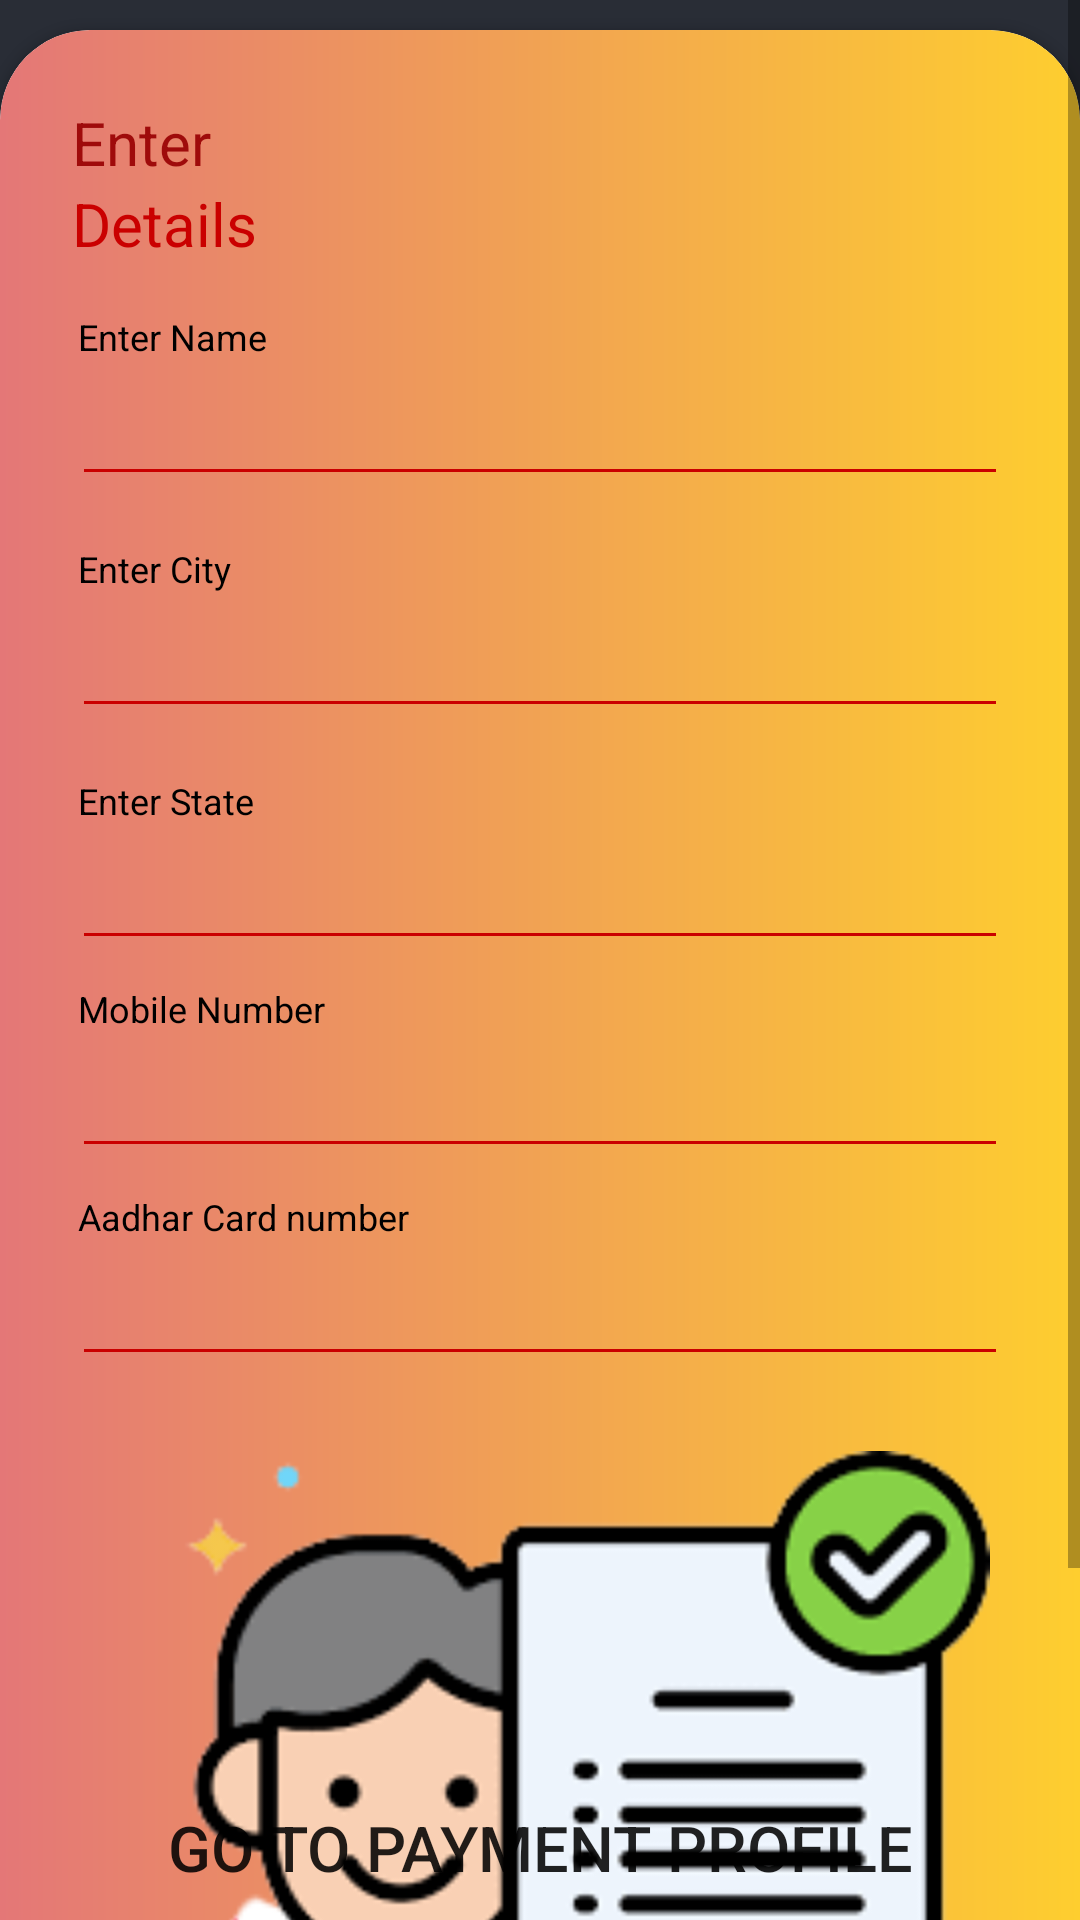

Reconstruct the res/layout file that produces this screen, plus the resources it refers to.
<!-- AndroidManifest.xml: application theme Theme.AppCompat.Light.NoActionBar -->
<!-- res/layout/nearby_kyc_fragment.xml -->
<?xml version="1.0" encoding="utf-8"?>
<androidx.constraintlayout.widget.ConstraintLayout xmlns:android="http://schemas.android.com/apk/res/android"
    android:layout_width="match_parent"
    android:layout_height="match_parent"
    xmlns:tools="http://schemas.android.com/tools"
    android:background="#E2E5DE"
    android:backgroundTint="@color/black_shade_1"
    xmlns:app="http://schemas.android.com/apk/res-auto">

    <ScrollView
        android:id="@+id/scrollView2"
        android:layout_width="match_parent"
        android:layout_height="match_parent"
        android:orientation="vertical">

        <androidx.cardview.widget.CardView
            android:layout_width="match_parent"
            android:layout_height="0dp"
            android:layout_marginVertical="10dp"
            app:cardCornerRadius="30dp"
            app:layout_constraintTop_toTopOf="parent">


            <androidx.constraintlayout.widget.ConstraintLayout
                android:layout_width="match_parent"
                android:layout_height="match_parent"
                android:background="@drawable/profile_bg">


                <TextView
                    android:id="@+id/textView"
                    android:layout_width="wrap_content"
                    android:layout_height="wrap_content"
                    android:layout_marginStart="24dp"
                    android:layout_marginTop="24dp"
                    android:text="Enter"
                    android:textColor="@color/red"
                    android:textSize="20sp"
                    app:layout_constraintStart_toStartOf="parent"
                    app:layout_constraintTop_toTopOf="parent" />

                <TextView
                    android:id="@+id/name"
                    android:layout_width="wrap_content"
                    android:layout_height="wrap_content"
                    android:layout_marginStart="26dp"
                    android:layout_marginTop="16dp"
                    android:text="Enter Name"
                    android:textColor="@color/black"
                    android:textSize="12sp"
                    app:layout_constraintStart_toStartOf="parent"
                    app:layout_constraintTop_toBottomOf="@+id/textView3" />

                <EditText
                    android:id="@+id/editName"
                    android:layout_width="0dp"
                    android:layout_height="45dp"
                    android:layout_marginStart="24dp"
                    android:layout_marginEnd="24dp"
                    android:backgroundTint="@color/dark_red"
                    android:ems="10"
                    android:inputType="textEmailAddress"
                    android:textColor="#8c8c8c"
                    app:layout_constraintEnd_toEndOf="parent"
                    app:layout_constraintHorizontal_bias="0.0"
                    app:layout_constraintStart_toStartOf="parent"
                    app:layout_constraintTop_toBottomOf="@+id/name" />


                <TextView
                    android:id="@+id/city"
                    android:layout_width="wrap_content"
                    android:layout_height="wrap_content"
                    android:layout_marginStart="26dp"
                    android:layout_marginTop="16dp"
                    android:text="Enter City"
                    android:textColor="@color/black"
                    android:textSize="12sp"
                    app:layout_constraintStart_toStartOf="parent"
                    app:layout_constraintTop_toBottomOf="@+id/editName" />

                <EditText
                    android:id="@+id/editCity"
                    android:layout_width="0dp"
                    android:layout_height="45dp"
                    android:layout_marginStart="24dp"
                    android:layout_marginEnd="24dp"
                    android:backgroundTint="@color/dark_red"
                    android:ems="10"
                    android:inputType="textEmailAddress"
                    android:textColor="#8c8c8c"
                    app:layout_constraintEnd_toEndOf="parent"
                    app:layout_constraintHorizontal_bias="0.0"
                    app:layout_constraintStart_toStartOf="parent"
                    app:layout_constraintTop_toBottomOf="@+id/city" />


                <TextView
                    android:id="@+id/state"
                    android:layout_width="wrap_content"
                    android:layout_height="wrap_content"
                    android:layout_marginStart="26dp"
                    android:layout_marginTop="16dp"
                    android:text="Enter State"
                    android:textColor="@color/black"
                    android:textSize="12sp"
                    app:layout_constraintStart_toStartOf="parent"
                    app:layout_constraintTop_toBottomOf="@+id/editCity" />

                <EditText
                    android:id="@+id/editState"
                    android:layout_width="0dp"
                    android:layout_height="45dp"
                    android:layout_marginStart="24dp"
                    android:layout_marginEnd="24dp"
                    android:backgroundTint="@color/dark_red"
                    android:ems="10"
                    android:inputType="textEmailAddress"
                    android:textColor="#8c8c8c"
                    app:layout_constraintEnd_toEndOf="parent"
                    app:layout_constraintHorizontal_bias="0.0"
                    app:layout_constraintStart_toStartOf="parent"
                    app:layout_constraintTop_toBottomOf="@+id/state" />


                <TextView
                    android:id="@+id/textView3"
                    android:layout_width="wrap_content"
                    android:layout_height="wrap_content"
                    android:layout_marginStart="24dp"
                    android:text="Details"
                    android:textColor="@color/dark_red"
                    android:textSize="20sp"
                    app:layout_constraintStart_toStartOf="parent"
                    app:layout_constraintTop_toBottomOf="@+id/textView" />

                <TextView
                    android:id="@+id/textView4"
                    android:layout_width="wrap_content"
                    android:layout_height="wrap_content"
                    android:layout_marginStart="26dp"
                    android:layout_marginTop="8dp"
                    android:text="Mobile Number"
                    android:textColor="@color/black"
                    android:textSize="12sp"
                    app:layout_constraintStart_toStartOf="parent"
                    app:layout_constraintTop_toBottomOf="@+id/editState" />

                <EditText
                    android:id="@+id/editNumber"
                    android:layout_width="0dp"
                    android:layout_height="45dp"
                    android:layout_marginStart="24dp"
                    android:layout_marginEnd="24dp"
                    android:backgroundTint="@color/dark_red"
                    android:ems="10"
                    android:inputType="phone"
                    android:textColor="#8c8c8c"
                    app:layout_constraintEnd_toEndOf="parent"
                    app:layout_constraintHorizontal_bias="0.0"
                    app:layout_constraintStart_toStartOf="parent"
                    app:layout_constraintTop_toBottomOf="@+id/textView4" />


                <TextView
                    android:id="@+id/textView5"
                    android:layout_width="wrap_content"
                    android:layout_height="wrap_content"
                    android:layout_marginStart="26dp"
                    android:layout_marginTop="8dp"
                    android:text="Aadhar Card number"
                    android:textColor="@color/black"
                    android:textSize="12sp"
                    app:layout_constraintStart_toStartOf="parent"
                    app:layout_constraintTop_toBottomOf="@+id/editNumber" />

                <EditText
                    android:id="@+id/editAdharCard"
                    android:layout_width="0dp"
                    android:layout_height="45dp"
                    android:layout_marginStart="24dp"
                    android:layout_marginEnd="24dp"
                    android:backgroundTint="@color/dark_red"
                    android:ems="10"
                    android:inputType="number"
                    android:textColor="#8c8c8c"
                    app:layout_constraintEnd_toEndOf="parent"
                    app:layout_constraintHorizontal_bias="0.0"
                    app:layout_constraintStart_toStartOf="parent"
                    app:layout_constraintTop_toBottomOf="@+id/textView5" />


                <ImageView
                    android:id="@+id/kyc_icon"
                    android:layout_width="300dp"
                    android:layout_height="300dp"
                    android:layout_marginTop="25dp"
                    android:scaleType="centerCrop"
                    android:src="@drawable/kyc_icon"
                    app:layout_constraintEnd_toEndOf="parent"
                    app:layout_constraintHorizontal_bias="0.5"
                    app:layout_constraintStart_toStartOf="parent"
                    app:layout_constraintTop_toBottomOf="@+id/editAdharCard" />


            </androidx.constraintlayout.widget.ConstraintLayout>
        </androidx.cardview.widget.CardView>

    </ScrollView>
    <Button
        android:id="@+id/paymentProfileBtn"
        android:layout_width="0dp"
        android:layout_height="wrap_content"
        android:text="Go to Payment Profile"
        android:textSize="21sp"
        android:background="@drawable/btn_background"
        app:layout_constraintBottom_toBottomOf="parent"
        app:layout_constraintEnd_toEndOf="parent"
        app:layout_constraintHorizontal_bias="0.5"
        app:layout_constraintStart_toStartOf="parent"
        />

</androidx.constraintlayout.widget.ConstraintLayout>
<!-- resources referenced by this layout -->
<resources>
  <color name="black">#FF000000</color>
  <color name="black_shade_1">#292D36</color>
  <color name="dark_red">#CA0000</color>
  <color name="red">#9F0B0B</color>
  <!-- drawable kyc_icon: png bitmap (drawable, 16378 bytes) -->
  <!-- drawable profile_bg (drawable) -->
  <?xml version="1.0" encoding="utf-8"?>
  <shape xmlns:android="http://schemas.android.com/apk/res/android"
  android:shape="rectangle">
  
  <gradient android:startColor="#E47777"
      android:endColor="#fece2f"/>
  <corners
      android:topLeftRadius="30dp"
      android:topRightRadius="30dp"
      android:bottomRightRadius="30dp"
      android:bottomLeftRadius="30dp"/>
  </shape>
</resources>
